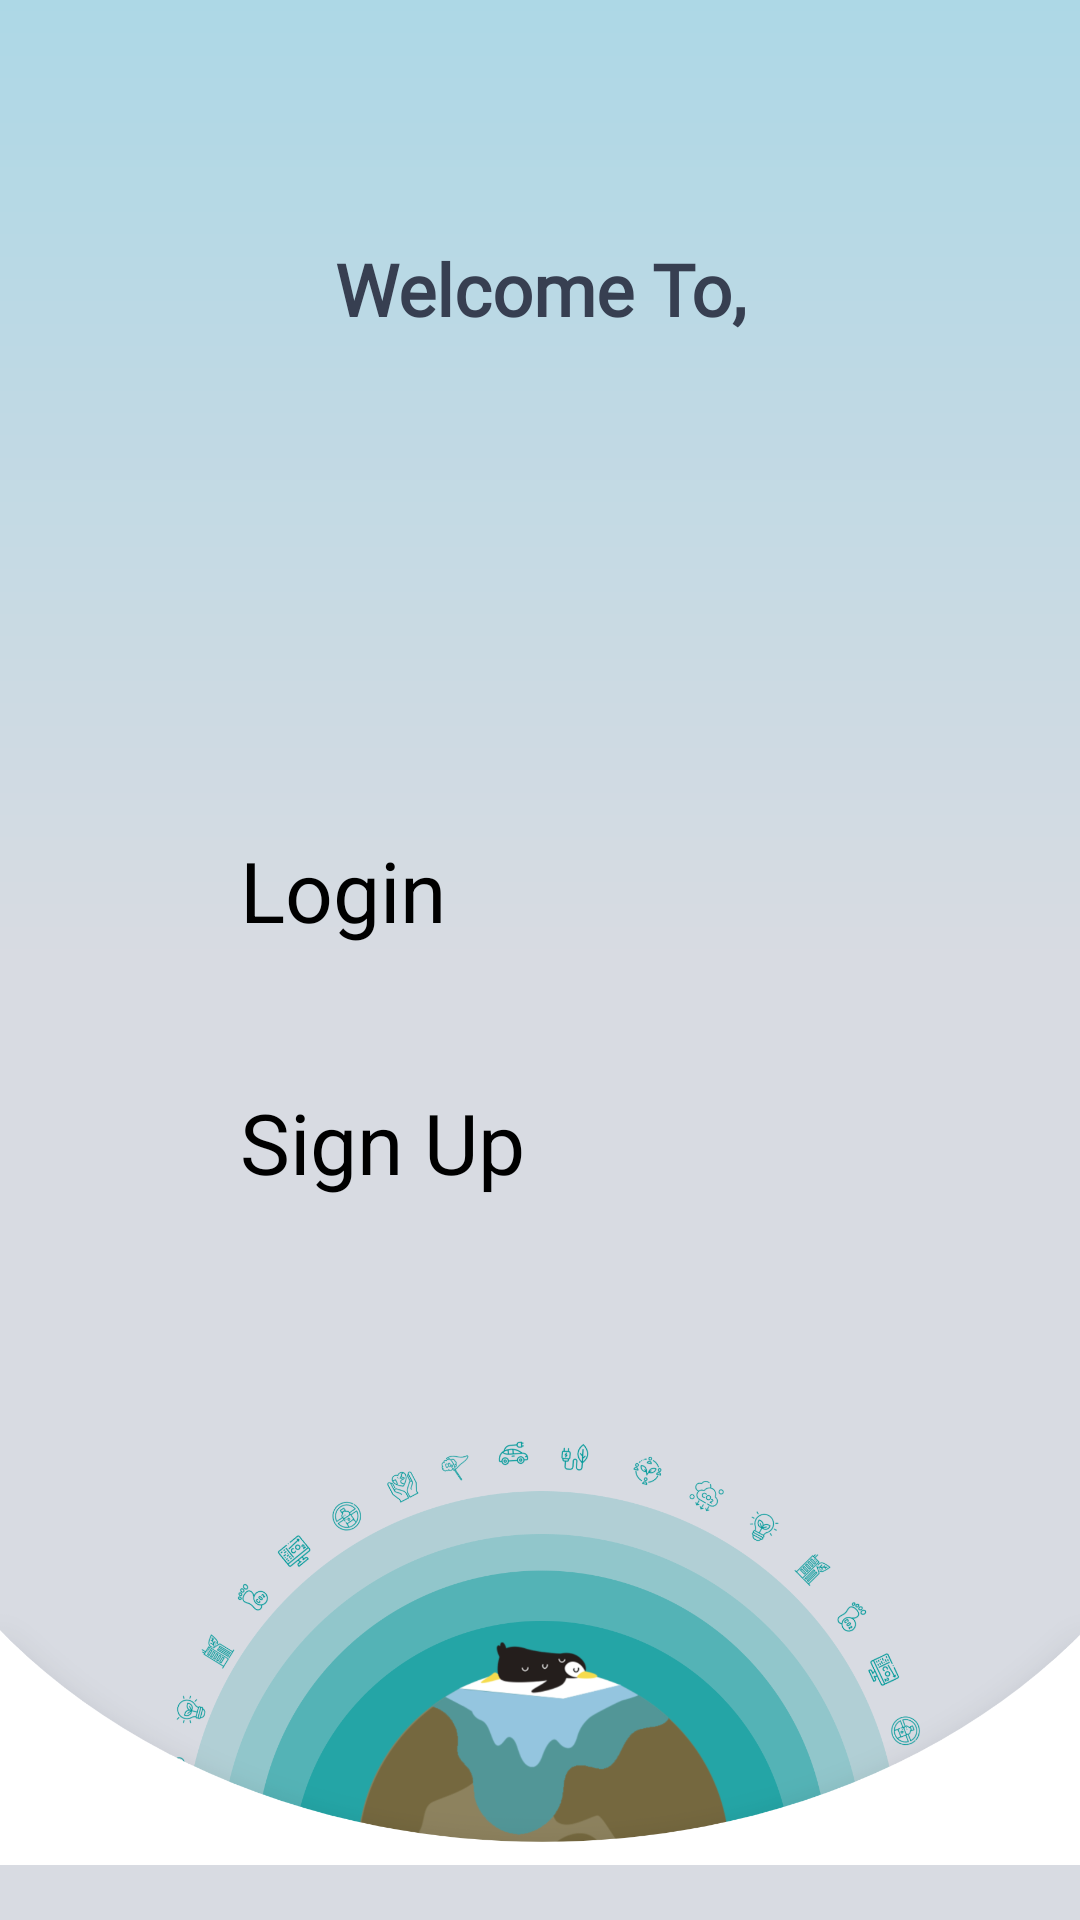

Android layout source for this screen:
<!-- AndroidManifest.xml: application theme Theme.B07DemoSummer2024 -->
<!-- res/layout/activity_home_fragment.xml -->
<?xml version="1.0" encoding="utf-8"?>
<androidx.constraintlayout.widget.ConstraintLayout xmlns:android="http://schemas.android.com/apk/res/android"
    xmlns:app="http://schemas.android.com/apk/res-auto"
    xmlns:tools="http://schemas.android.com/tools"
    android:layout_width="match_parent"
    android:layout_height="match_parent"
    android:background="@drawable/gradient_background"
    tools:context=".HomeFragment">

    <TextView
        android:id="@+id/welcomeText"
        android:layout_width="200dp"
        android:layout_height="50dp"
        android:fontFamily="@font/open_sans_bold"
        android:textAlignment="center"
        android:textColor="@color/text_dark"
        android:textSize="24dp"
        android:layout_marginTop="80dp"
        android:text="@string/welcome_to"
        android:textColorHighlight="@color/primary_accent"
        android:textStyle="bold"
        app:layout_constraintTop_toTopOf="parent"
        app:layout_constraintStart_toStartOf="parent"
        app:layout_constraintEnd_toEndOf="parent"/>

    <ImageView
        android:id="@+id/logoImageView"
        android:layout_width="280dp"
        android:layout_height="100dp"
        android:src="@drawable/planetze_logo"
        android:padding="18dp"
        android:contentDescription="@string/planetze_logo"
        android:scaleType="fitCenter"
        android:adjustViewBounds="true"
        app:layout_constraintTop_toBottomOf="@id/welcomeText"
        app:layout_constraintStart_toStartOf="parent"
        app:layout_constraintEnd_toEndOf="parent"/>

    <Button
        android:id="@+id/loginButton"
        android:layout_width="200dp"
        android:layout_height="60dp"
        android:text="@string/login"
        android:textSize="28dp"
        android:backgroundTint="@color/primary_accent"
        android:layout_marginTop="48dp"
        app:layout_constraintEnd_toEndOf="parent"
        app:layout_constraintStart_toStartOf="parent"
        app:layout_constraintTop_toBottomOf="@id/logoImageView" />

    <Button
        android:id="@+id/signupButton"
        android:layout_width="200dp"
        android:layout_height="60dp"
        android:text="@string/sign_up"
        android:textSize="28dp"
        android:backgroundTint="@color/primary_accent"
        android:layout_marginTop="24dp"
        app:layout_constraintTop_toBottomOf="@id/loginButton"
        app:layout_constraintStart_toStartOf="parent"
        app:layout_constraintEnd_toEndOf="parent"/>

    <ImageView
        android:id="@+id/penguin_image"
        android:layout_width="wrap_content"
        android:layout_height="200dp"
        android:src="@drawable/planetze_penguin"
        tools:layout_editor_absoluteY="550dp"
        app:layout_constraintEnd_toEndOf="parent"
        app:layout_constraintHorizontal_bias="0.0"
        app:layout_constraintStart_toStartOf="parent"
        app:layout_constraintBottom_toBottomOf="parent"/>

</androidx.constraintlayout.widget.ConstraintLayout>
<!-- resources referenced by this layout -->
<resources>
  <color name="primary_accent">#009999</color>
  <color name="text_dark">#373F51</color>
  <!-- drawable gradient_background (drawable) -->
  <?xml version="1.0" encoding="utf-8"?>
      <shape xmlns:android="http://schemas.android.com/apk/res/android">
          <gradient
              android:angle="270"
              android:startColor="#ADD8E6"
              android:centerColor="@color/background_light"
              android:endColor="@color/background_light"
              android:type="linear" />
      </shape>
  <!-- drawable planetze_penguin: png bitmap (drawable, 190604 bytes) -->
  <string name="login">Login</string>
  <string name="planetze_logo">planetze logo</string>
  <string name="sign_up">Sign Up</string>
  <string name="welcome_to">Welcome To,</string>
  <color name="background_light">#D8DBE2</color>
</resources>
